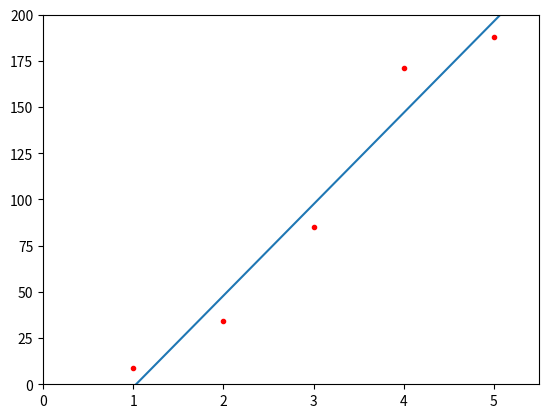

This chart was generated by the following Python code:
import matplotlib.pyplot as plt
import numpy as np

x = np.arange(0, 7)
y = -51.1 + 49.5 * x

plt.plot(1,   9, marker=".", color="red")
plt.plot(2,  34, marker=".", color="red")
plt.plot(3,  85, marker=".", color="red")
plt.plot(4, 171, marker=".", color="red")
plt.plot(5, 188, marker=".", color="red")
plt.plot(y)

plt.xlim(0, 5.5)
plt.ylim(0, 200)

plt.show()